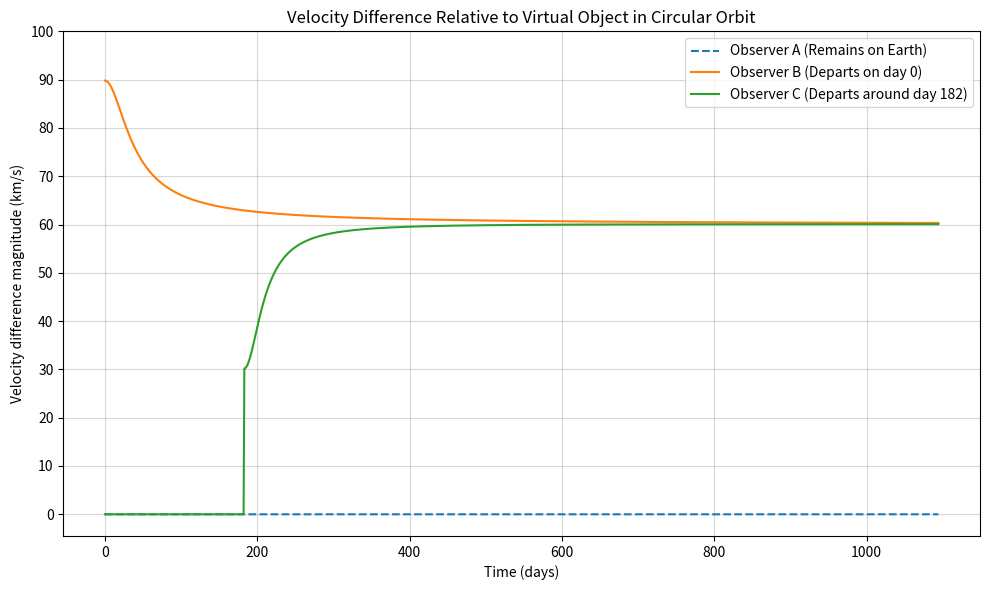

Generate this figure with matplotlib:
import numpy as np
import matplotlib.pyplot as plt

# --- 1. Set Constants ---
G = 6.67430e-11           # Gravitational constant [m^3 kg^-1 s^-2]
M_sun = 1.989e30          # Mass of the Sun [kg]
AU = 1.495978707e11       # Astronomical Unit [m]
DAY_S = 86400             # Seconds in a day
YEAR_S = 365.25 * DAY_S   # Seconds in a year
HALF_YEAR_S = YEAR_S / 2

# Angular velocity of Earth for a perfect circular orbit
omega = np.sqrt(G * M_sun / AU**3)

# Simulation settings (e.g., 2 years to give C enough time to travel)
total_days = 365 * 3
t = np.arange(0, total_days * DAY_S, DAY_S)

# --- 2. Calculate Positions and Velocities ---

# Observer A (Earth)
# Starts at x=0, y=AU. Counter-clockwise means movement towards negative x.
# Angle theta at t=0 is pi/2.
theta_A = np.pi/2 + omega * t
r_A = np.column_stack((-AU * np.sin(omega * t), AU * np.cos(omega * t)))
# The derivative of position is velocity
v_A = np.column_stack((-AU * omega * np.cos(omega * t), -AU * omega * np.sin(omega * t)))

# Observer B (Leaves Earth at t=0 with 60 km/s along the x-axis)
v_const = 60000 # 60 km/s in m/s
r_B = np.column_stack((v_const * t, np.full_like(t, AU)))
v_B = np.column_stack((np.full_like(t, v_const), np.zeros_like(t)))

# Observer C (Leaves Earth after 0.5 years with 60 km/s along the x-axis)
# First, copy A's path (stays on Earth for half a year)
r_C = np.copy(r_A)
v_C = np.copy(v_A)

# Find the index in the time array where t >= half a year
idx_half_year = np.argmax(t >= HALF_YEAR_S)
t_after = t[idx_half_year:] - t[idx_half_year]

# From this moment on, C departs in a straight line from x=0, y=-AU
r_C[idx_half_year:, 0] = v_const * t_after
r_C[idx_half_year:, 1] = -AU
v_C[idx_half_year:, 0] = v_const
v_C[idx_half_year:, 1] = 0

# --- 3. Calculate Virtual Objects ---

def calc_virtual_velocity(r_vec):
    """Calculates the velocity vector of a perfect circular orbit for an array of positions."""
    r_mag = np.linalg.norm(r_vec, axis=1)
    v_circ = np.sqrt(G * M_sun / r_mag)
    # Direction is the tangent, counter-clockwise
    tangent = np.column_stack((-r_vec[:, 1]/r_mag, r_vec[:, 0]/r_mag))
    # Multiply magnitude by the direction vector
    return tangent * v_circ[:, np.newaxis]

v_virt_A = calc_virtual_velocity(r_A)
v_virt_B = calc_virtual_velocity(r_B)
v_virt_C = calc_virtual_velocity(r_C)

# --- 4. Vector Differences & Storage ---

diff_v_A = v_A - v_virt_A
diff_v_B = v_B - v_virt_B
diff_v_C = v_C - v_virt_C

# Store in a Numpy array (shape: 3 observers x N days x 2 components)
# Index 0 = A, Index 1 = B, Index 2 = C
vector_differences = np.stack([diff_v_A, diff_v_B, diff_v_C])
# (Optional) Save to file: np.save('vector_differences.npy', vector_differences)

# --- 5. Create Plot ---

# To visualize this properly, we plot the magnitude of the velocity difference
mag_diff_A = np.linalg.norm(vector_differences[0], axis=1) / 1000 # in km/s
mag_diff_B = np.linalg.norm(vector_differences[1], axis=1) / 1000
mag_diff_C = np.linalg.norm(vector_differences[2], axis=1) / 1000

plt.figure(figsize=(10, 6))
plt.plot(t / DAY_S, mag_diff_A, label='Observer A (Remains on Earth)', linestyle='--')
plt.plot(t / DAY_S, mag_diff_B, label='Observer B (Departs on day 0)')
plt.plot(t / DAY_S, mag_diff_C, label='Observer C (Departs around day 182)')
plt.yticks(np.arange(0, 101, 10))

plt.xlabel('Time (days)')
plt.ylabel('Velocity difference magnitude (km/s)')
plt.title('Velocity Difference Relative to Virtual Object in Circular Orbit')
plt.legend()
plt.grid(True, alpha=0.5)
plt.tight_layout()
plt.savefig('velocity_difference_plot.png', dpi=300, bbox_inches='tight')
plt.show()
